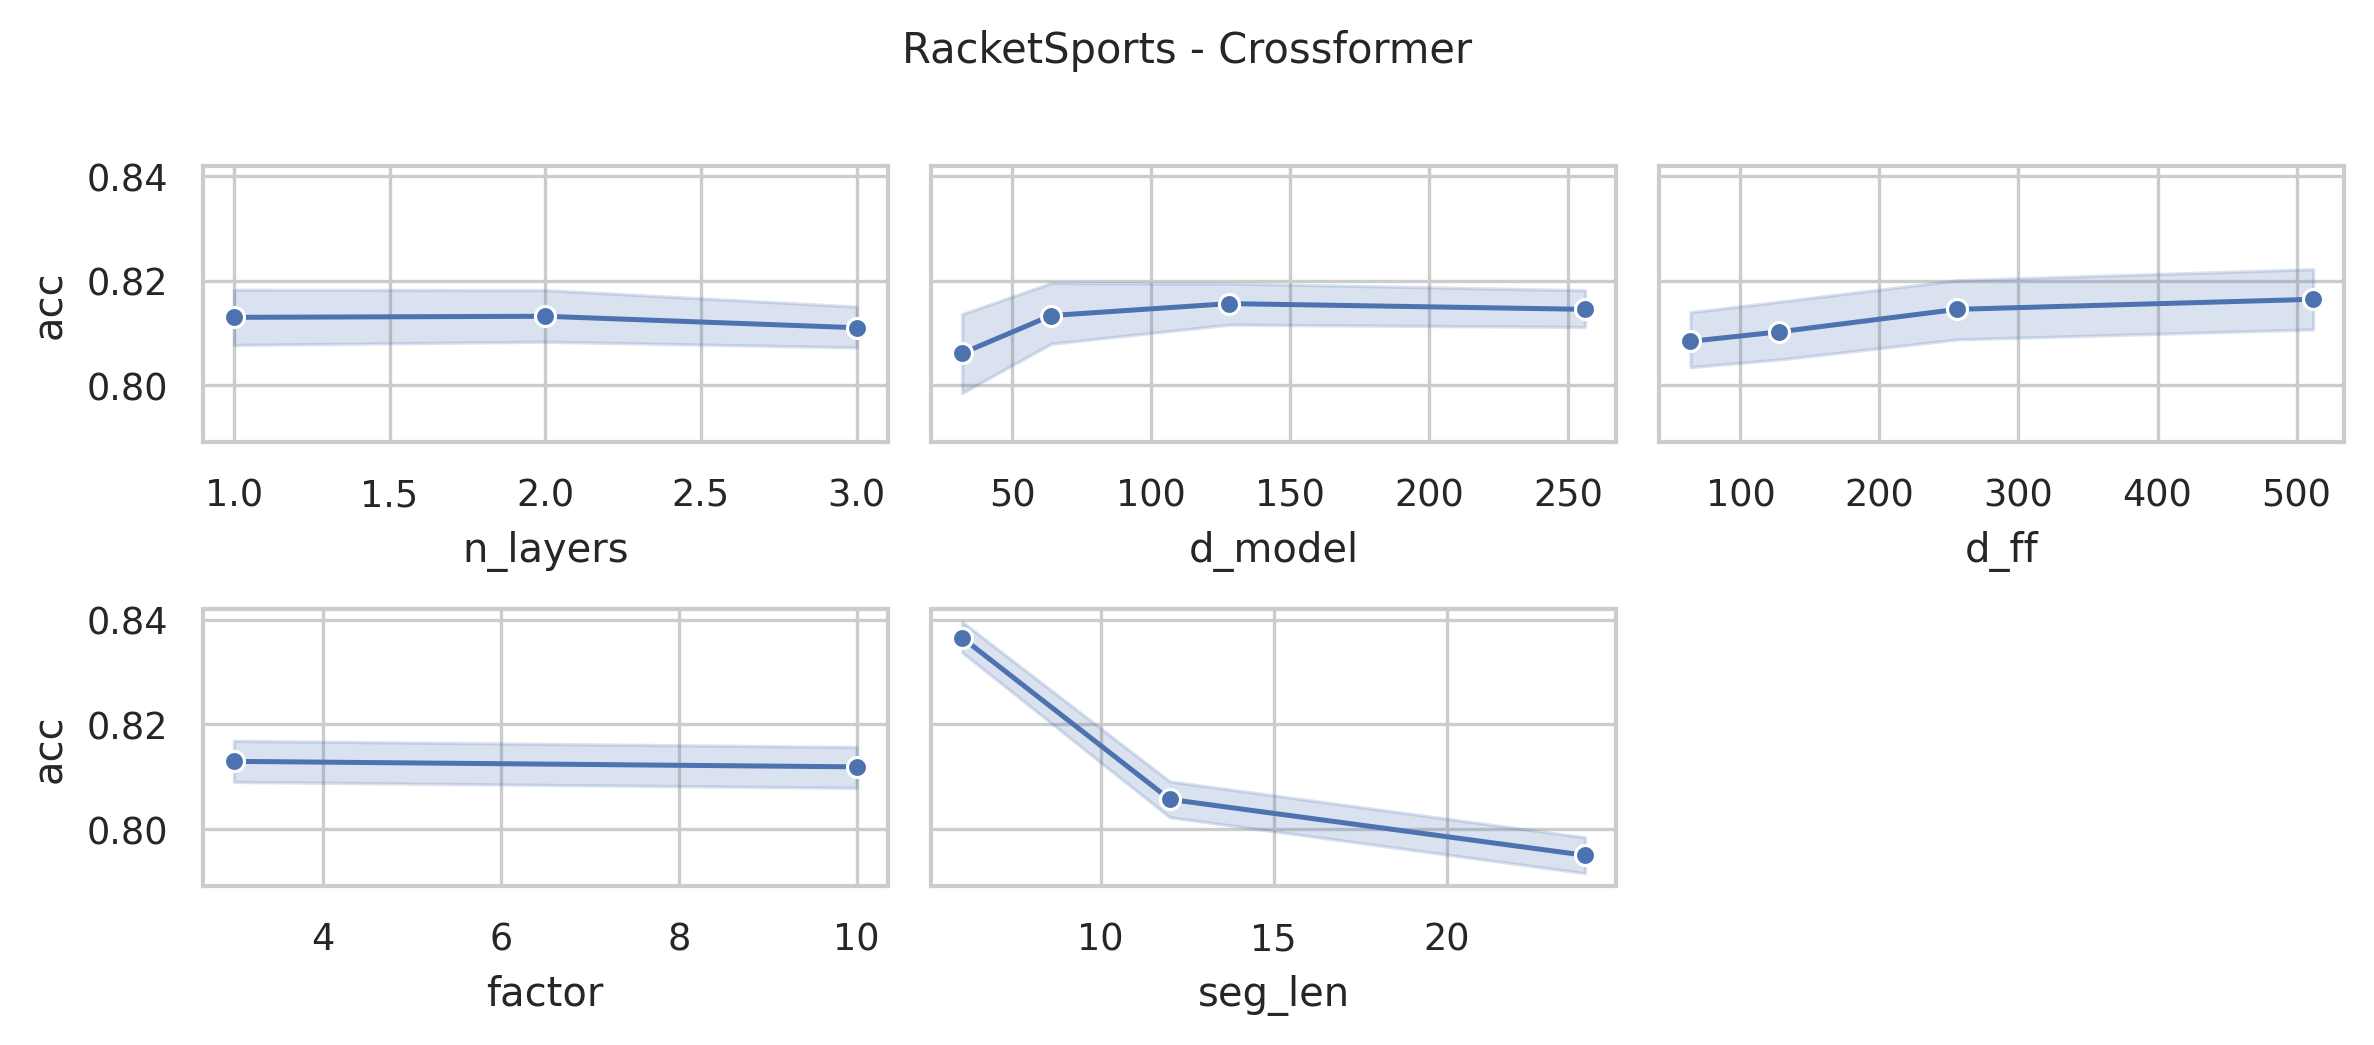

The data file committed next to this chart (first rows):
data_name, model, seq_len, n_layers, d_model, n_heads, d_ff, factor, seg_len, acc, model_params, model_size (MB)
RacketSports, Crossformer, 30, 3, 256, 4, 512, 10, 24, 0.8158, 11120228, 47.45
RacketSports, Crossformer, 30, 3, 256, 4, 512, 10, 12, 0.8158, 11111476, 47.42
RacketSports, Crossformer, 30, 3, 256, 4, 512, 10, 6, 0.8224, 11123228, 47.46
RacketSports, Crossformer, 30, 3, 256, 4, 512, 3, 24, 0.7895, 11113060, 47.43
RacketSports, Crossformer, 30, 3, 256, 4, 512, 3, 12, 0.8224, 11100724, 47.38
RacketSports, Crossformer, 30, 3, 256, 4, 512, 3, 6, 0.8421, 11105308, 47.4
RacketSports, Crossformer, 30, 3, 256, 4, 256, 10, 24, 0.8092, 9281636, 40.44
RacketSports, Crossformer, 30, 3, 256, 4, 256, 10, 12, 0.8026, 9272884, 40.41
RacketSports, Crossformer, 30, 3, 256, 4, 256, 10, 6, 0.8289, 9284636, 40.45
RacketSports, Crossformer, 30, 3, 256, 4, 256, 3, 24, 0.8092, 9274468, 40.41
RacketSports, Crossformer, 30, 3, 256, 4, 256, 3, 12, 0.8224, 9262132, 40.37
RacketSports, Crossformer, 30, 3, 256, 4, 256, 3, 6, 0.8224, 9266716, 40.38
RacketSports, Crossformer, 30, 3, 256, 4, 128, 10, 24, 0.8158, 8362340, 36.93
RacketSports, Crossformer, 30, 3, 256, 4, 128, 10, 12, 0.7961, 8353588, 36.9
RacketSports, Crossformer, 30, 3, 256, 4, 128, 10, 6, 0.8224, 8365340, 36.94
RacketSports, Crossformer, 30, 3, 256, 4, 128, 3, 24, 0.8289, 8355172, 36.91
RacketSports, Crossformer, 30, 3, 256, 4, 128, 3, 12, 0.8026, 8342836, 36.86
RacketSports, Crossformer, 30, 3, 256, 4, 128, 3, 6, 0.8092, 8347420, 36.88
RacketSports, Crossformer, 30, 3, 256, 4, 64, 10, 24, 0.8224, 7902692, 35.18
RacketSports, Crossformer, 30, 3, 256, 4, 64, 10, 12, 0.8026, 7893940, 35.15
RacketSports, Crossformer, 30, 3, 256, 4, 64, 10, 6, 0.8224, 7905692, 35.19
RacketSports, Crossformer, 30, 3, 256, 4, 64, 3, 24, 0.7961, 7895524, 35.15
RacketSports, Crossformer, 30, 3, 256, 4, 64, 3, 12, 0.7961, 7883188, 35.1
RacketSports, Crossformer, 30, 3, 256, 4, 64, 3, 6, 0.8355, 7887772, 35.12
RacketSports, Crossformer, 30, 3, 128, 4, 512, 10, 24, 0.8158, 3728740, 16.81
RacketSports, Crossformer, 30, 3, 128, 4, 512, 10, 12, 0.8092, 3724340, 16.8
RacketSports, Crossformer, 30, 3, 128, 4, 512, 10, 6, 0.8355, 3730204, 16.82
RacketSports, Crossformer, 30, 3, 128, 4, 512, 3, 24, 0.8092, 3725156, 16.8
RacketSports, Crossformer, 30, 3, 128, 4, 512, 3, 12, 0.8092, 3718964, 16.78
RacketSports, Crossformer, 30, 3, 128, 4, 512, 3, 6, 0.8355, 3721244, 16.79
RacketSports, Crossformer, 30, 3, 128, 4, 256, 10, 24, 0.8092, 2807652, 13.3
RacketSports, Crossformer, 30, 3, 128, 4, 256, 10, 12, 0.8026, 2803252, 13.28
RacketSports, Crossformer, 30, 3, 128, 4, 256, 10, 6, 0.8289, 2809116, 13.31
RacketSports, Crossformer, 30, 3, 128, 4, 256, 3, 24, 0.8026, 2804068, 13.29
RacketSports, Crossformer, 30, 3, 128, 4, 256, 3, 12, 0.8421, 2797876, 13.26
RacketSports, Crossformer, 30, 3, 128, 4, 256, 3, 6, 0.8224, 2800156, 13.27
RacketSports, Crossformer, 30, 3, 128, 4, 128, 10, 24, 0.7961, 2347108, 11.54
RacketSports, Crossformer, 30, 3, 128, 4, 128, 10, 12, 0.7961, 2342708, 11.53
RacketSports, Crossformer, 30, 3, 128, 4, 128, 10, 6, 0.8355, 2348572, 11.55
RacketSports, Crossformer, 30, 3, 128, 4, 128, 3, 24, 0.8158, 2343524, 11.53
RacketSports, Crossformer, 30, 3, 128, 4, 128, 3, 12, 0.8224, 2337332, 11.51
RacketSports, Crossformer, 30, 3, 128, 4, 128, 3, 6, 0.8224, 2339612, 11.52
RacketSports, Crossformer, 30, 3, 128, 4, 64, 10, 24, 0.8158, 2116836, 10.67
RacketSports, Crossformer, 30, 3, 128, 4, 64, 10, 12, 0.7961, 2112436, 10.65
RacketSports, Crossformer, 30, 3, 128, 4, 64, 10, 6, 0.8421, 2118300, 10.67
RacketSports, Crossformer, 30, 3, 128, 4, 64, 3, 24, 0.8224, 2113252, 10.65
RacketSports, Crossformer, 30, 3, 128, 4, 64, 3, 12, 0.8092, 2107060, 10.63
RacketSports, Crossformer, 30, 3, 128, 4, 64, 3, 6, 0.8224, 2109340, 10.64
RacketSports, Crossformer, 30, 3, 64, 4, 512, 10, 24, 0.8026, 1409252, 6.75
RacketSports, Crossformer, 30, 3, 64, 4, 512, 10, 12, 0.8158, 1407028, 6.74
RacketSports, Crossformer, 30, 3, 64, 4, 512, 10, 6, 0.8421, 1409948, 6.75
RacketSports, Crossformer, 30, 3, 64, 4, 512, 3, 24, 0.7961, 1407460, 6.74
RacketSports, Crossformer, 30, 3, 64, 4, 512, 3, 12, 0.7895, 1404340, 6.73
RacketSports, Crossformer, 30, 3, 64, 4, 512, 3, 6, 0.8355, 1405468, 6.73
RacketSports, Crossformer, 30, 3, 64, 4, 256, 10, 24, 0.7961, 946916, 4.98
RacketSports, Crossformer, 30, 3, 64, 4, 256, 10, 12, 0.8026, 944692, 4.97
RacketSports, Crossformer, 30, 3, 64, 4, 256, 10, 6, 0.8487, 947612, 4.98
RacketSports, Crossformer, 30, 3, 64, 4, 256, 3, 24, 0.7895, 945124, 4.98
RacketSports, Crossformer, 30, 3, 64, 4, 256, 3, 12, 0.8289, 942004, 4.96
RacketSports, Crossformer, 30, 3, 64, 4, 256, 3, 6, 0.8487, 943132, 4.97
... 228 more rows
